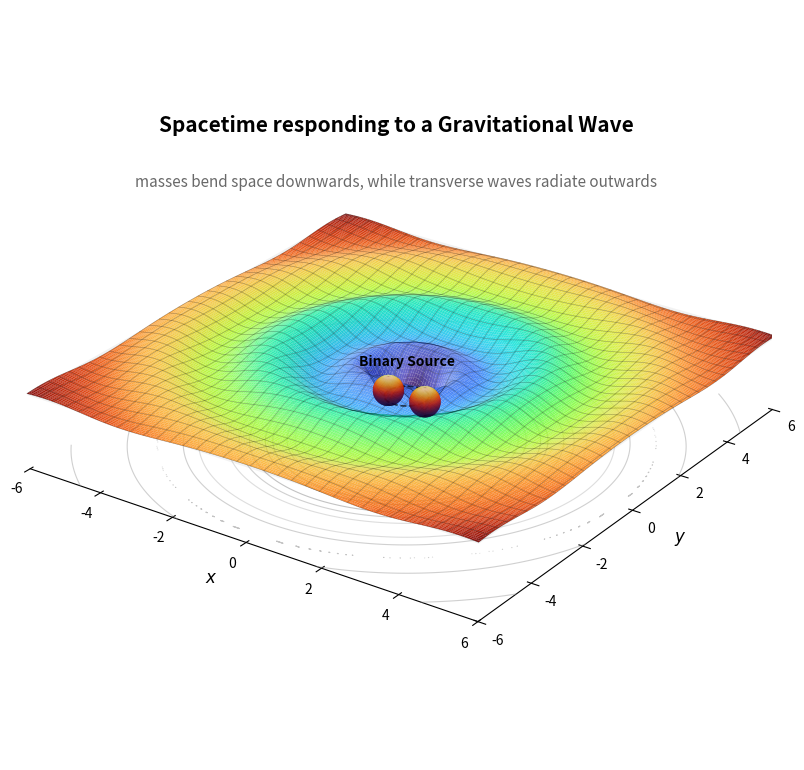

The script that saved this image:
"""
Figure 1 — Spacetime responding to an outgoing gravitational wave.
Improved version:
  * Two distinct gravity wells added at the center so space bends DOWNWARDS.
  * Black holes are nestled inside their respective wells.
  * Radial Colormap: Red in the center (redshift), blue on the outside.
  * Sheet shaded with a LightSource for real depth.
"""
import numpy as np
import matplotlib.pyplot as plt
from matplotlib.colors import LightSource
from mpl_toolkits.mplot3d import Axes3D  # noqa: F401
import os

os.makedirs("Thesis_Ready_Plots", exist_ok=True)

# --- Physical parameters & Wave mechanics -------------------------------------
d_binary   = 1.0
x1, y1     = -d_binary/2, 0.0
x2, y2     =  d_binary/2, 0.0
depth_well = -0.85
sigma_well = 0.35

A     = 0.45      # wave amplitude
k     = 2.5       # wavenumber
decay = 3.5       # radial damping length

def wave_z(x, y):
    r = np.sqrt(x**2 + y**2)
    
    # 1. The static downward bend (gravity wells for the two masses)
    well1 = depth_well * np.exp(-((x - x1)**2 + (y - y1)**2) / (2 * sigma_well**2))
    well2 = depth_well * np.exp(-((x - x2)**2 + (y - y2)**2) / (2 * sigma_well**2))
    
    # 2. Envelope function so the wave fades out inside the deep wells
    # This stops the center from "piling up"
    env = 0.5 * (1.0 + np.tanh((r - 1.2) / 0.6))
    
    # 3. The outward rippling wave
    wave = env * A * np.sin(k * r) * np.exp(-r / decay)
    
    return well1 + well2 + wave

# --- Grid ----------------------------------------------------------------------
N, SPAN = 200, 6.0
gx   = np.linspace(-SPAN, SPAN, N)
X, Y = np.meshgrid(gx, gx)
Z    = wave_z(X, Y)

# Calculate radial distance for coloring (red in middle, blue far out)
R_dist = np.sqrt(X**2 + Y**2)

# --- Figure / axes --------------------------------------------------------------
fig = plt.figure(figsize=(12, 7.5))
fig.patch.set_facecolor("white")
ax = fig.add_subplot(111, projection="3d", computed_zorder=False)

fig.suptitle("Spacetime responding to a Gravitational Wave",
             fontsize=15, fontweight="bold", y=0.88)
ax.set_title("masses bend space downwards, while transverse waves radiate outwards",
             fontsize=11, pad=0, color="dimgrey", y=0.83)

# --- Axis limits & box aspect ---------------------------------------------------
z_floor = -1.6
z_top   = 1.2                      
ax.set_xlim(-SPAN, SPAN); ax.set_ylim(-SPAN, SPAN); ax.set_zlim(z_floor, z_top)
BOX = (2*SPAN, 2*SPAN, 3.2)          
ax.set_box_aspect(BOX)

# Per-axis render scale
sx = BOX[0] / (2*SPAN)
sy = BOX[1] / (2*SPAN)
sz = BOX[2] / (z_top - z_floor)

# --- Spheres (Nestled in their wells) -------------------------------------------
def visual_sphere(cx, cy, cz, R, n=80):
    u = np.linspace(0, 2*np.pi, n)
    v = np.linspace(0, np.pi, n)
    rx, ry, rz = R * sx/sx, R * sx/sy, R * sx/sz   
    return (cx + rx * np.outer(np.cos(u), np.sin(v)),
            cy + ry * np.outer(np.sin(u), np.sin(v)),
            cz + rz * np.outer(np.ones_like(u), np.cos(v)))

ls_bh = LightSource(315, 45)
def draw_bh(cx, cy, R):
    # Calculate exactly how deep the well is at this location
    z_well = wave_z(cx, cy)
    # Nestle the sphere into the well (lower half sits inside)
    cz = z_well + 0.55 * R * sx/sz 
    XS, YS, ZS = visual_sphere(cx, cy, cz, R)
    rgb = ls_bh.shade(ZS, plt.cm.inferno, vert_exag=1.0, blend_mode="soft")
    ax.plot_surface(XS, YS, ZS, facecolors=rgb, rstride=1, cstride=1,
                    linewidth=0, antialiased=True, shade=False, zorder=10)
    return cz

R_bh = 0.35
cz1 = draw_bh(x1, y1, R_bh)
cz2 = draw_bh(x2, y2, R_bh)

# Orbital-motion hint (drawn around the center at the height of the black holes)
th = np.linspace(0, 2*np.pi, 200)
orb_r = d_binary / 2
ax.plot(orb_r*np.cos(th), orb_r*np.sin(th), np.full_like(th, (cz1+cz2)/2),
        ls="--", lw=1.2, color="black", alpha=0.67, zorder=9)

ax.text(0.0, 0.0, ((cz1+cz2)/2) + R_bh*sx/sz + 0.35, "Binary Source",
        fontsize=10, fontweight="bold", ha="center", zorder=11)

# --- Faint flat reference sheet --------------------------------------------------
ax.plot_surface(X, Y, np.zeros_like(Z), color="gainsboro", alpha=0.15,
                linewidth=0, antialiased=True, zorder=0)

# --- The wave sheet with RADIAL coloring + proper hill-shading -------------------
# 1. Normalize the radial distances from 0 to 1
norm_R = (R_dist - R_dist.min()) / (R_dist.max() - R_dist.min())

# 2. Get the "turbo" colormap (red at 0, blue at 1)
cmap = plt.get_cmap("turbo")

# 3. Convert the normalized radius into actual RGB colors from the colormap
base_colors = cmap(norm_R)[:, :, :3] 

# 4. Apply 3D topographic lighting to those flat colors based on the Z heights
ls_sheet = LightSource(azdeg=315, altdeg=50)
rgb_surface = ls_sheet.shade_rgb(base_colors, Z, vert_exag=2.0, blend_mode="soft")

# 5. Plot the fully shaded, radially colored surface
ax.plot_surface(X, Y, Z, facecolors=rgb_surface, rstride=1, cstride=1,
                linewidth=0, antialiased=True, shade=False,
                alpha=0.95, zorder=2)

ax.plot_wireframe(X, Y, Z, color="k", alpha=0.35,
                  linewidth=0.4, rstride=6, cstride=6, zorder=3)

# --- Contour projection on the floor ---------------------------------------------
levels = np.linspace(-A, A, 11)
ax.contour(X, Y, Z, levels=levels, zdir="z", offset=z_floor,
           cmap="Greys", linewidths=0.8, alpha=0.45, zorder=1)

# --- Cosmetics --------------------------------------------------------------------
ax.view_init(elev=26, azim=-55)
ax.set_xlabel(r"$x$", fontsize=12, labelpad=8)
ax.set_ylabel(r"$y$", fontsize=12, labelpad=8)
ax.set_zticks([]); ax.grid(False)
for pane in (ax.xaxis.pane, ax.yaxis.pane, ax.zaxis.pane):
    pane.set_visible(False)
ax.zaxis.line.set_color((1, 1, 1, 0))

fig.subplots_adjust(left=0.0, right=1.0, bottom=0.02, top=1.02)

out = "Thesis_Ready_Plots/fig_gravitational_wave.png"
plt.savefig(out, dpi=300, bbox_inches="tight")
plt.show()
print("Saved:", out)
